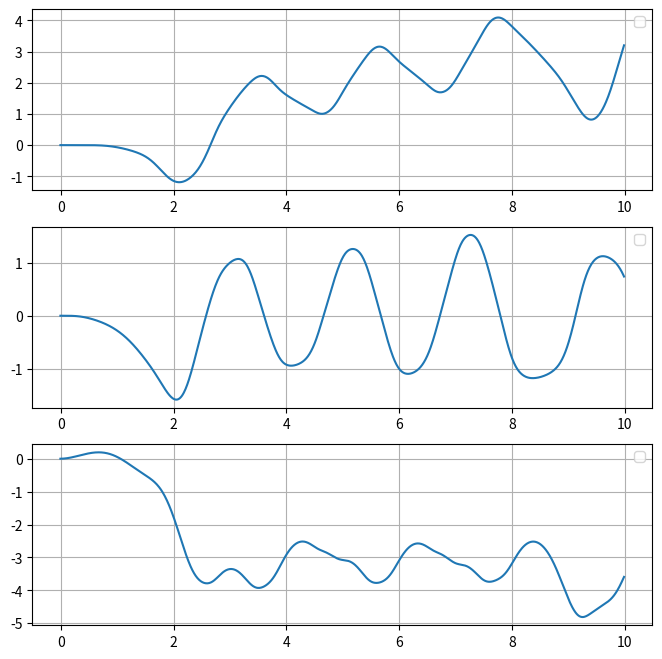
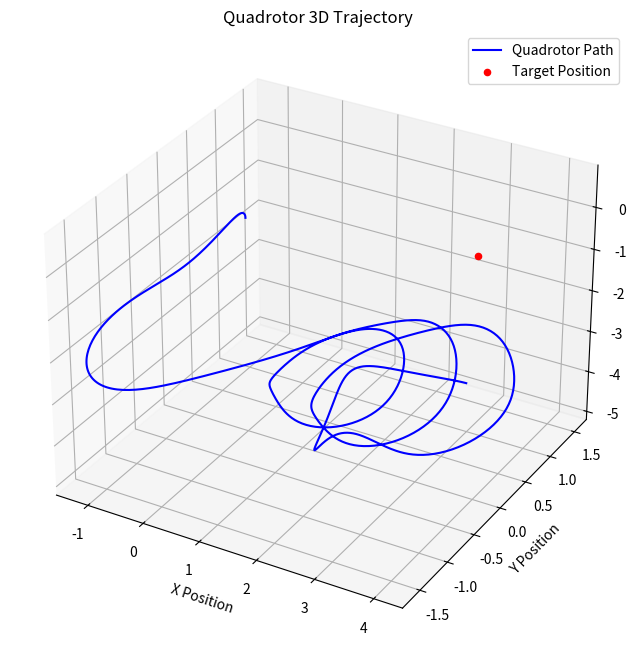

Python code for these plots, in order:
import numpy as np
from scipy.spatial.transform import Rotation as R
import matplotlib.pyplot as plt
from scipy.linalg import expm

SIM_TIME = 10
dt = 0.01

def get_x_d(t):
    # return np.zeros(3)
    return np.array([0.4*t, 0.4*np.sin(np.pi*t), 0.6*np.cos(np.pi*t)])

def get_b1_d(t):
    # return np.array([1,0,0])
    return np.array([np.cos(np.pi*t), np.sin(np.pi*t), 0])

def main():
    # Run the simulation
    quad = Quadrotor()
    x_d = np.array([1, 1, -5])                  # Desired position
    v_d = np.zeros(3)                           # Desired velocity
    a_d = np.zeros(3)                           # Desired acceleration
    R_d = np.eye(3)                             # Desired rotation matrix
    omega_d = np.zeros(3)                       # Desired angular velocity
    omega_dot_d = np.zeros(3)                   # Desired angular acceleration

    positions = []
    for t in np.arange(0, SIM_TIME, dt):

        x_d = get_x_d(t)

        f, M = quad.compute_thrust_and_moments(
            t,
            x_d=x_d, v_d=v_d, a_d=a_d,
            R_d=R_d, omega_d=omega_d, omega_dot_d=omega_dot_d
        )

        quad.update_state(f, M, dt)

    positions = np.array(quad.position_history)
    
    print(positions[0],positions[-1])
    plot_1d_trajectory(positions, x_d)
    plot_3d_trajectory(positions, x_d)

class Quadrotor:
    def __init__(self, mass=4.34, inertia=np.diag([0.0820, 0.0845, 0.1377]), d=0.315, c_tau_f=8.004e-4):
        self.m = mass
        self.J = inertia
        self.d = d
        self.c_tau_f = c_tau_f
        self.g = -9.81
        
        # State variables
        self.x = np.zeros(3)  # Position
        self.v = np.zeros(3)  # Velocity
        self.R = np.eye(3)    # Rotation matrix
        # self.R = np.array([[1,0,0],
        #                    [0, -0.9995, -0.0314],
        #                    [0, 0.0314, -0.9995]])

        self.omega = np.zeros(3)  # Angular velocity

        self.position_history = [self.x.copy()]
        
    def equations_of_motion(self, f, M):
        """Compute the derivatives of the state variables."""
        # acc = self.g + (f / self.m) * self.R[:, 2]
        acc = self.g*np.array([0,0,1]) - (f * self.R @ np.array([0,0,1]))/self.m
        omega_dot = np.linalg.inv(self.J) @ (M - np.cross(self.omega, self.J @ self.omega))
        return acc, omega_dot
    
    def update_state(self, f, M, dt):
        """Integrate the state forward in time using Euler's method."""
        acc, omega_dot = self.equations_of_motion(f, M)
        self.v += acc * dt
        self.x += self.v * dt
        self.omega += omega_dot * dt
        # dR = R.from_rotvec(self.omega * dt).as_matrix()
        dR = expm(self.hat_map(self.omega)*dt)
        self.R = self.R @ dR

        self.position_history.append(self.x.copy())

    def vee_map(self, R):
        """Compute the vee map of a rotation matrix."""
        theta = np.arccos((np.trace(R) - 1) / 2)

        # Handle the case where theta is very small (approximately zero)
        if np.isclose(theta, 0.0):
            return np.zeros(3)  # No rotation

        # Compute the skew-symmetric matrix of the rotation axis
        hat_k = (R - R.T) / (2 * np.sin(theta))

        # Extract the rotation vector using the vee map
        rotation_vector = theta * np.array([hat_k[2, 1], hat_k[0, 2], hat_k[1, 0]])

        return rotation_vector
    
    def hat_map(self, v):
        """Compute the hat map of a vector."""
        return np.array([[0, -v[2], v[1]],
                         [v[2], 0, -v[0]],
                         [-v[1], v[0], 0]])
    
    def compute_thrust_and_moments(self, t, x_d, v_d, a_d, R_d, omega_d, omega_dot_d, kx=16, kv=5.6, kR=8.81, kOmega=2.54):
        """Compute the thrust and moments for tracking control."""
        # Position and velocity errors
        e_x = self.x - x_d
        e_v = self.v - v_d 

        # Calculate desired body frame axes
        desired_acc = -kx*e_x - kv*e_v + self.m*self.g*np.array([0,0,1]) + self.m*a_d
        b3d = -desired_acc/np.linalg.norm(desired_acc)

        b1d = get_b1_d(t)
        b2d = np.cross(b3d, b1d)/np.linalg.norm(np.cross(b3d, b1d))

        # Force
        f = -(-kx*e_x - kv*e_v - self.m*self.g*np.array([0,0,1]) + self.m*a_d) @ self.R @ np.array([0,0,1])

        R_d = np.column_stack([b1d, b2d, b3d])

        e_R = 0.5 * self.vee_map(R_d.T @ self.R - self.R.T @ R_d)
        e_omega = self.omega - self.R.T @ R_d @ omega_d

        omega_hat = self.hat_map(self.omega)

        # Moments
        M = -kR*e_R - kOmega*e_omega + np.cross(self.omega, self.J @ self.omega) - self.J @ (omega_hat @ self.R.T @ R_d @ omega_d - self.R.T @ R_d @ omega_dot_d)

        return f, M

def plot_3d_trajectory(positions, target_position):
    """Plot the trajectory in 3D."""
    fig = plt.figure(figsize=(8, 8))
    ax = fig.add_subplot(111, projection='3d')
    ax.plot(positions[:, 0], positions[:, 1], positions[:, 2], label='Quadrotor Path', color='b')
    ax.scatter(*target_position, color='r', marker='o', label='Target Position')
    ax.set_xlabel("X Position")
    ax.set_ylabel("Y Position")
    ax.set_zlabel("Z Position")
    ax.set_title("Quadrotor 3D Trajectory")
    ax.legend()
    ax.grid()
    plt.show()

def plot_1d_trajectory(positions, target_position):
    """Plot the trajectory in 3D."""
    fig = plt.figure(figsize=(8, 8))
    t_list = np.arange(0-0.01, 10, 0.01)
    for i in range(3):
        plt.subplot(3, 1, i+1)
        plt.plot(t_list, positions[:, i])
        plt.legend()
        plt.grid()
    plt.show()

if __name__ == "__main__":
    main()